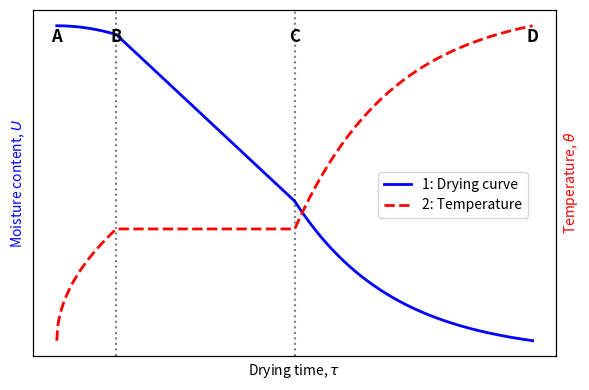
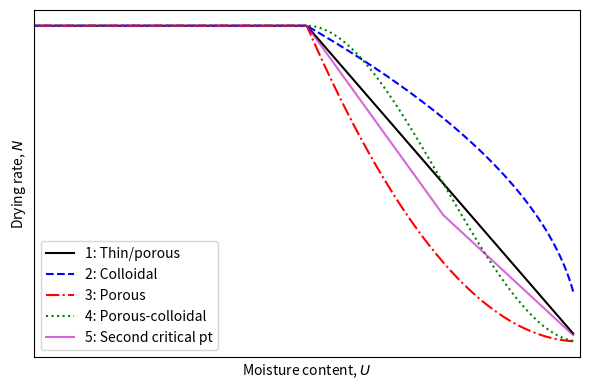

Generate these figures, in order, with matplotlib:
import numpy as np
import matplotlib.pyplot as plt
import os

os.makedirs('Images', exist_ok=True)

# Figure 1: Drying Curve
t_A, t_B, t_C, t_D = 0, 1, 4, 8
tau = np.linspace(0, 8, 500)
U = np.zeros_like(tau)
theta = np.zeros_like(tau)

U_0, U_th, U_star = 0.8, 0.4, 0.05
theta_0, t_w, t_inf = 20, 40, 80

for i, t in enumerate(tau):
    if t <= t_B: # AB: Warming up
        U[i] = U_0 - (U_0 - 0.78) * (t/t_B)**2
        theta[i] = theta_0 + (t_w - theta_0) * (t/t_B)**0.5
    elif t <= t_C: # BC: Constant rate
        U[i] = 0.78 - (0.78 - U_th) * ((t - t_B)/(t_C - t_B))
        theta[i] = t_w
    else: # CD: Falling rate
        k = 0.6
        U[i] = U_star + (U_th - U_star) * np.exp(-k * (t - t_C))
        theta[i] = t_inf - (t_inf - t_w) * np.exp(-k * (t - t_C))

fig, ax1 = plt.subplots(figsize=(6, 4))
ax2 = ax1.twinx()

ax1.plot(tau, U, 'b-', label='1: Drying curve', linewidth=2)
ax2.plot(tau, theta, 'r--', label='2: Temperature', linewidth=2)

ax1.set_xlabel('Drying time, $\\tau$')
ax1.set_ylabel('Moisture content, $U$', color='b')
ax2.set_ylabel('Temperature, $\\theta$', color='r')
ax1.set_xticks([])
ax1.set_yticks([])
ax2.set_yticks([])

# Annotations for A, B, C, D
ax1.axvline(t_B, ymin=0, ymax=1, color='k', linestyle=':', alpha=0.5)
ax1.axvline(t_C, ymin=0, ymax=1, color='k', linestyle=':', alpha=0.5)

# Place A, B, C, D at the top
y_top = ax1.get_ylim()[1]
ax1.text(t_A, y_top*0.95, 'A', ha='center', va='top', fontsize=12, fontweight='bold')
ax1.text(t_B, y_top*0.95, 'B', ha='center', va='top', fontsize=12, fontweight='bold')
ax1.text(t_C, y_top*0.95, 'C', ha='center', va='top', fontsize=12, fontweight='bold')
ax1.text(t_D, y_top*0.95, 'D', ha='center', va='top', fontsize=12, fontweight='bold')

fig.legend(loc="center right", bbox_to_anchor=(0.9, 0.5))
fig.tight_layout()
plt.savefig('Images/drying_curve.pdf')
plt.close()

# Figure 2: Drying Rate Curve
U_vals = np.linspace(0.01, U_0, 500)
N1 = np.zeros_like(U_vals)
N2 = np.zeros_like(U_vals)
N3 = np.zeros_like(U_vals)
N4 = np.zeros_like(U_vals)
N5 = np.zeros_like(U_vals)

Nc = 1.0
Uc1 = U_th
Uc2 = 0.2

for i, u in enumerate(U_vals):
    if u >= Uc1:
        n = Nc
        N1[i] = N2[i] = N3[i] = N4[i] = N5[i] = n
    else:
        x = u / Uc1
        N1[i] = Nc * x # 1: thin porous
        N2[i] = Nc * (x**0.5) # 2: colloidal
        N3[i] = Nc * (x**2) # 3: porous
        N4[i] = Nc * (3*x**2 - 2*x**3) # 4: porous-colloidal
        if u >= Uc2: # 5: second critical point
            N5[i] = Nc - (Nc - 0.4) * ((Uc1 - u)/(Uc1 - Uc2))
        else:
            N5[i] = 0.4 * (u / Uc2)

plt.figure(figsize=(6, 4))
plt.plot(U_vals, N1, 'k-', label='1: Thin/porous')
plt.plot(U_vals, N2, 'b--', label='2: Colloidal')
plt.plot(U_vals, N3, 'r-.', label='3: Porous')
plt.plot(U_vals, N4, 'g:', label='4: Porous-colloidal')
plt.plot(U_vals, N5, 'm-', alpha=0.6, label='5: Second critical pt')

plt.xlim(max(U_vals), 0) # Plot right to left
plt.xlabel('Moisture content, $U$')
plt.ylabel('Drying rate, $N$')
plt.xticks([])
plt.yticks([])
plt.legend()
plt.tight_layout()
plt.savefig('Images/drying_rate.pdf')
plt.close()
